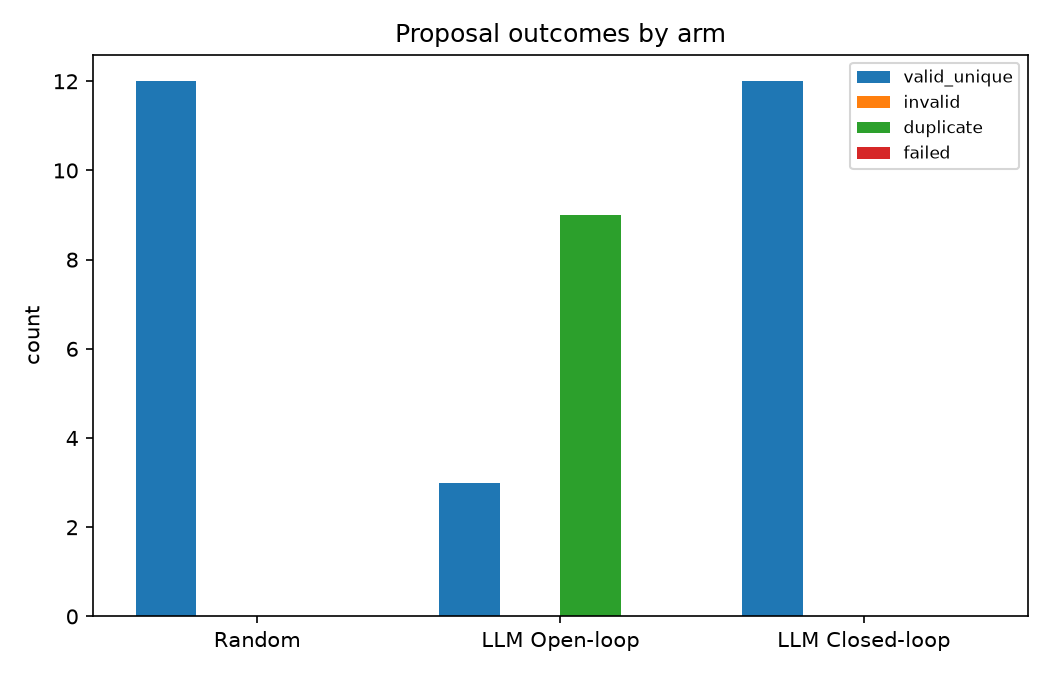

Values plotted in this chart, from the file beside it:
arm, category, count
random, valid_unique, 12
llm_open_loop, valid_unique, 3
llm_closed_loop, valid_unique, 12
random, invalid, 0
llm_open_loop, invalid, 0
llm_closed_loop, invalid, 0
random, duplicate, 0
llm_open_loop, duplicate, 9
llm_closed_loop, duplicate, 0
random, failed, 0
llm_open_loop, failed, 0
llm_closed_loop, failed, 0
